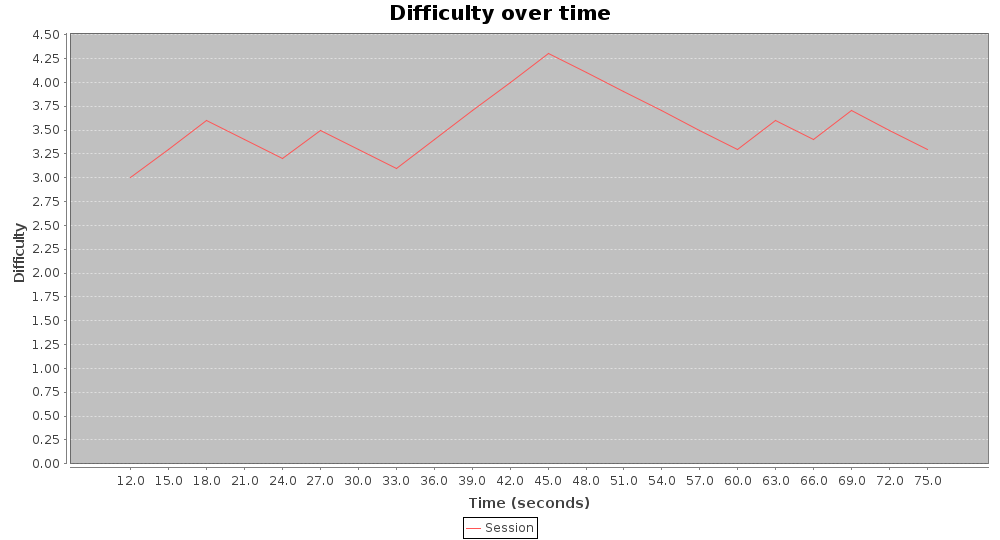

The data file committed next to this chart (first rows):
3.0, 12.0
3.3, 15.0
3.6, 18.0
3.4, 21.0
3.2, 24.0
3.5, 27.0
3.3, 30.0
3.1, 33.0
3.4, 36.0
3.7, 39.0
4, 42.0
4.3, 45.0
4.1, 48.0
3.9, 51.0
3.7, 54.0
3.5, 57.0
3.3, 60.0
3.6, 63.0
3.4, 66.0
3.7, 69.0
3.5, 72.0
3.3, 75.0
